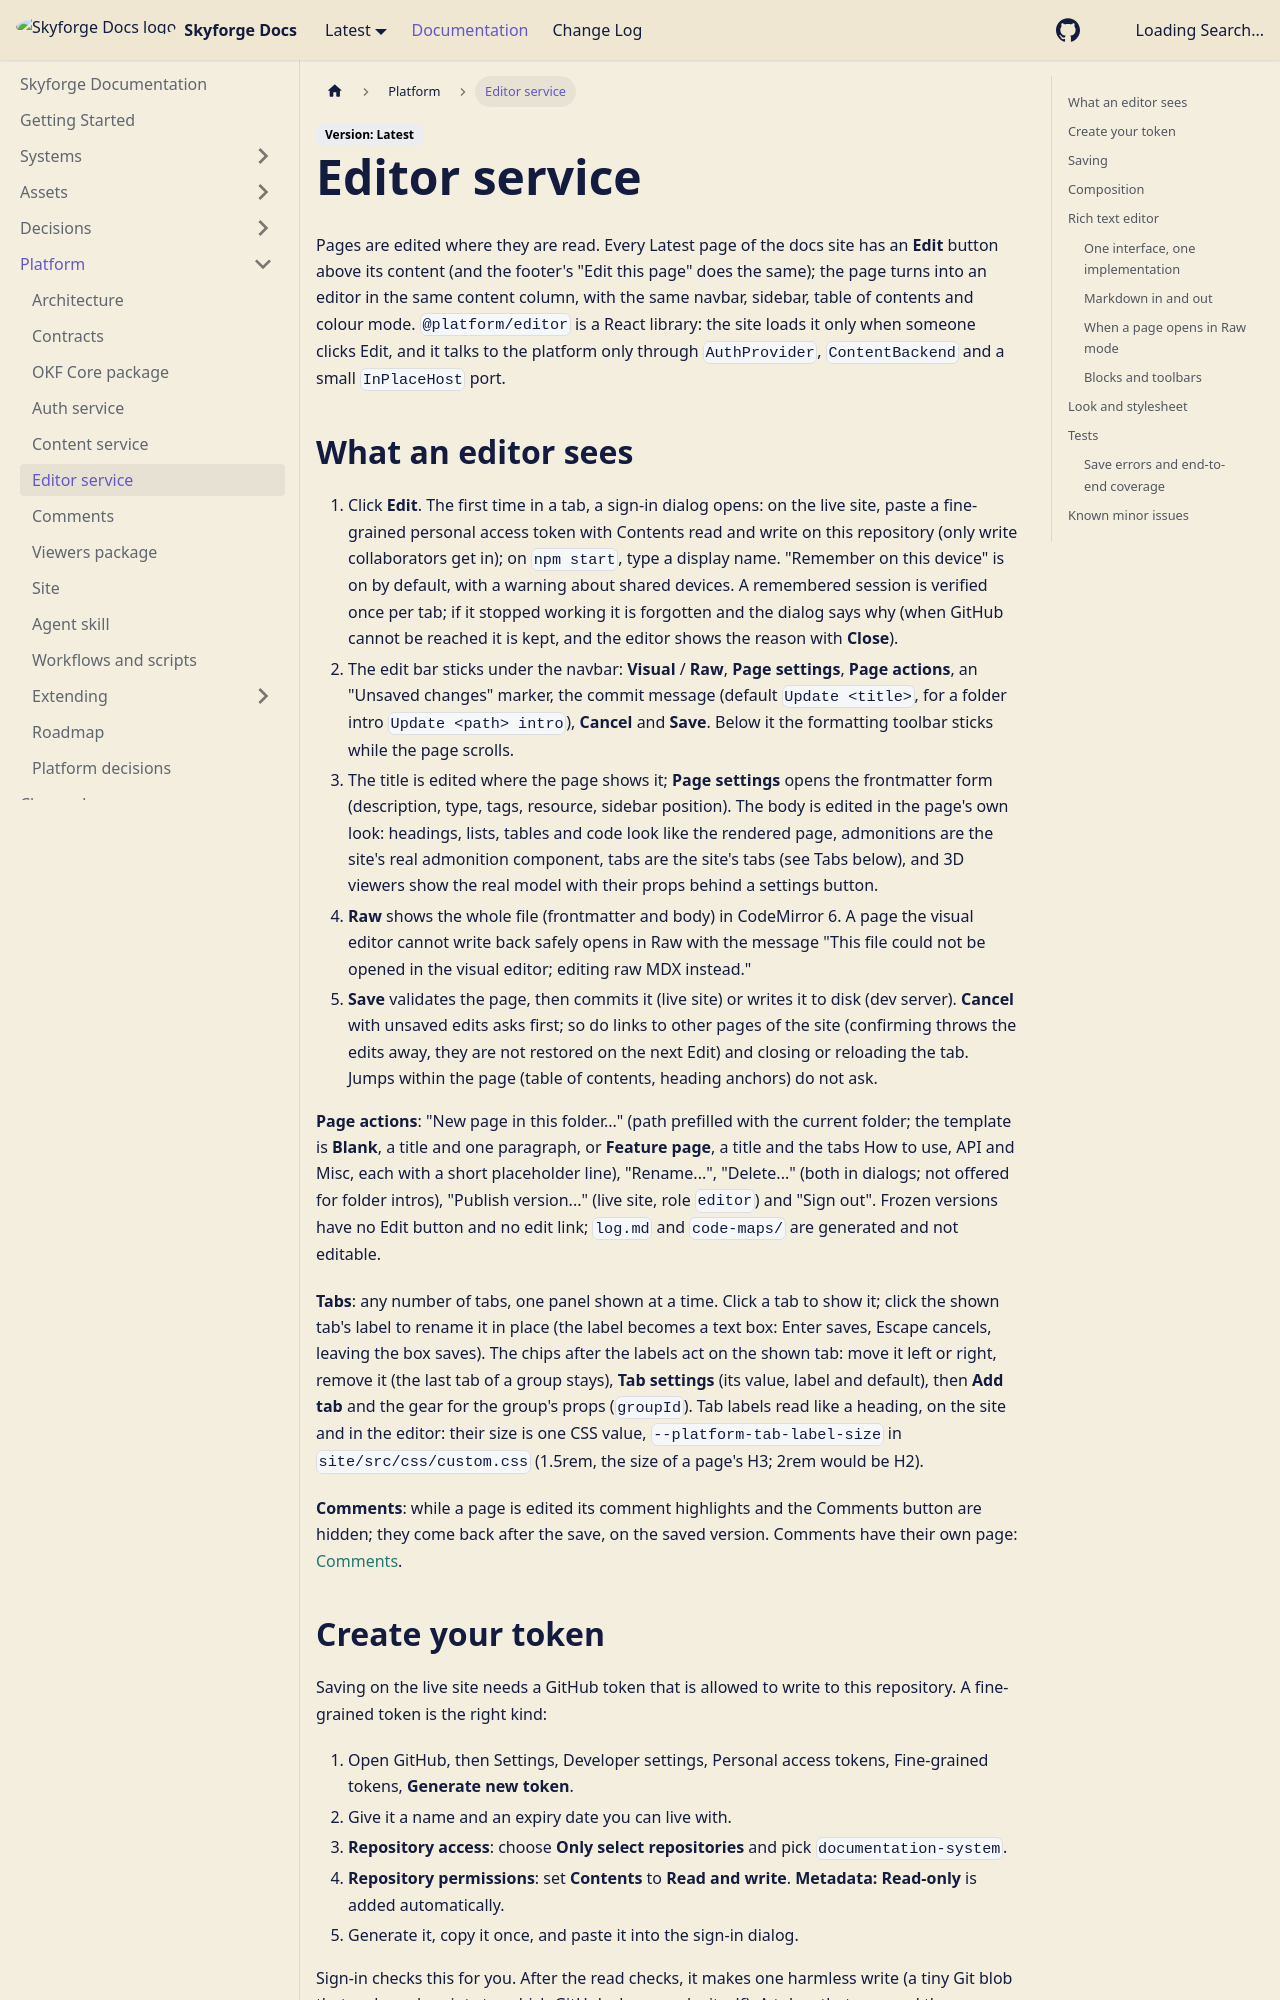

repository: RayanYousef/documentation-system · page: platform/editor/index.html · generator: docusaurus

---
title: Editor service
description: "Describes in-place editing of the docs pages (Edit button, lazily loaded editor library, sign-in, Visual and Raw modes, page settings, page actions, saving to GitHub or to disk on the dev server, pending previews), how the editor library is composed by the site, how Markdown is imported and written back, how the page look and the isolated stylesheet work, and how it is tested; open it when changing editing behaviour or debugging a save."
type: system
tags: [platform, editor, inplace, react, plate, codemirror, markdown, tailwind, frontmatter, theme]
resource: https://github.com/RayanYousef/documentation-system/blob/main/services/editor
sources:
  - resource: https://github.com/RayanYousef/documentation-system/blob/main/services/editor/src/host.ts
  - resource: https://github.com/RayanYousef/documentation-system/blob/main/services/editor/src/inplace/index.ts
  - resource: https://github.com/RayanYousef/documentation-system/blob/main/services/editor/src/inplace/InPlaceEditor.tsx
  - resource: https://github.com/RayanYousef/documentation-system/blob/main/services/editor/src/inplace/editSessionReducer.ts
  - resource: https://github.com/RayanYousef/documentation-system/blob/main/services/editor/src/inplace/composeDocument.ts
  - resource: https://github.com/RayanYousef/documentation-system/blob/main/services/editor/src/inplace/signInPanels.tsx
  - resource: https://github.com/RayanYousef/documentation-system/blob/main/services/editor/src/inplace/pendingEdits.ts
  - resource: https://github.com/RayanYousef/documentation-system/blob/main/services/editor/src/inplace/SavedPreview.tsx
  - resource: https://github.com/RayanYousef/documentation-system/blob/main/services/editor/src/inplace/folderIntroGuard.ts
  - resource: https://github.com/RayanYousef/documentation-system/blob/main/services/editor/src/components/pageTemplates.ts
  - resource: https://github.com/RayanYousef/documentation-system/blob/main/services/editor/src/signin/index.ts
  - resource: https://github.com/RayanYousef/documentation-system/blob/main/services/editor/src/frontmatter/yamlDoc.ts
  - resource: https://github.com/RayanYousef/documentation-system/blob/main/services/editor/src/mdx/componentsManifest.ts
  - resource: https://github.com/RayanYousef/documentation-system/blob/main/services/editor/src/rawtext/RawTextEditor.ts
  - resource: https://github.com/RayanYousef/documentation-system/blob/main/services/editor/src/richtext/RichTextEditor.ts
  - resource: https://github.com/RayanYousef/documentation-system/blob/main/services/editor/src/richtext/skin.tsx
  - resource: https://github.com/RayanYousef/documentation-system/blob/main/services/editor/src/richtext/createRichTextServices.ts
  - resource: https://github.com/RayanYousef/documentation-system/blob/main/services/editor/src/richtext/localAssets.ts
  - resource: https://github.com/RayanYousef/documentation-system/blob/main/services/editor/src/richtext/assets.ts
  - resource: https://github.com/RayanYousef/documentation-system/blob/main/services/editor/src/richtext/plate/PlateDocument.tsx
  - resource: https://github.com/RayanYousef/documentation-system/blob/main/services/editor/src/richtext/plate/markdown/docsMarkdown.ts
  - resource: https://github.com/RayanYousef/documentation-system/blob/main/services/editor/src/richtext/plate/markdown/supportedSyntax.ts
  - resource: https://github.com/RayanYousef/documentation-system/blob/main/services/editor/src/richtext/plate/markdown/componentRules.ts
  - resource: https://github.com/RayanYousef/documentation-system/blob/main/services/editor/src/richtext/plate/nodes/docsNodesKit.tsx
  - resource: https://github.com/RayanYousef/documentation-system/blob/main/services/editor/src/richtext/plate/kits/page-look-kit.tsx
  - resource: https://github.com/RayanYousef/documentation-system/blob/main/services/editor/src/richtext/plate/kits/page-editor-kit.tsx
  - resource: https://github.com/RayanYousef/documentation-system/blob/main/services/editor/src/richtext/plate/toolbar/FixedToolbarButtons.tsx
  - resource: https://github.com/RayanYousef/documentation-system/blob/main/services/editor/src/richtext/plate/slash/SlashInputElement.tsx
  - resource: https://github.com/RayanYousef/documentation-system/blob/main/services/editor/src/session/SessionStore.ts
  - resource: https://github.com/RayanYousef/documentation-system/blob/main/services/editor/src/theme-inpage/inplace.pcss
  - resource: https://github.com/RayanYousef/documentation-system/blob/main/services/editor/components.json
  - resource: https://github.com/RayanYousef/documentation-system/blob/main/site/src/platform/inplace/createInPlaceHost.ts
  - resource: https://github.com/RayanYousef/documentation-system/blob/main/site/src/platform/inplace/mountInPlaceEditor.tsx
  - resource: https://github.com/RayanYousef/documentation-system/blob/main/site/src/platform/inplace/editAccess.ts
  - resource: https://github.com/RayanYousef/documentation-system/blob/main/site/src/platform/inplace/sessionStores.ts
  - resource: https://github.com/RayanYousef/documentation-system/blob/main/services/editor/src/richtext/plate/page/PageTabsElement.tsx
  - resource: https://github.com/RayanYousef/documentation-system/blob/main/site/e2e/tabs-editing.spec.ts
  - resource: https://github.com/RayanYousef/documentation-system/blob/main/site/src/theme/DocItem/Content/index.tsx
  - resource: https://github.com/RayanYousef/documentation-system/blob/main/site/plugins/platform-inplace-edit/index.mjs
  - resource: https://github.com/R
